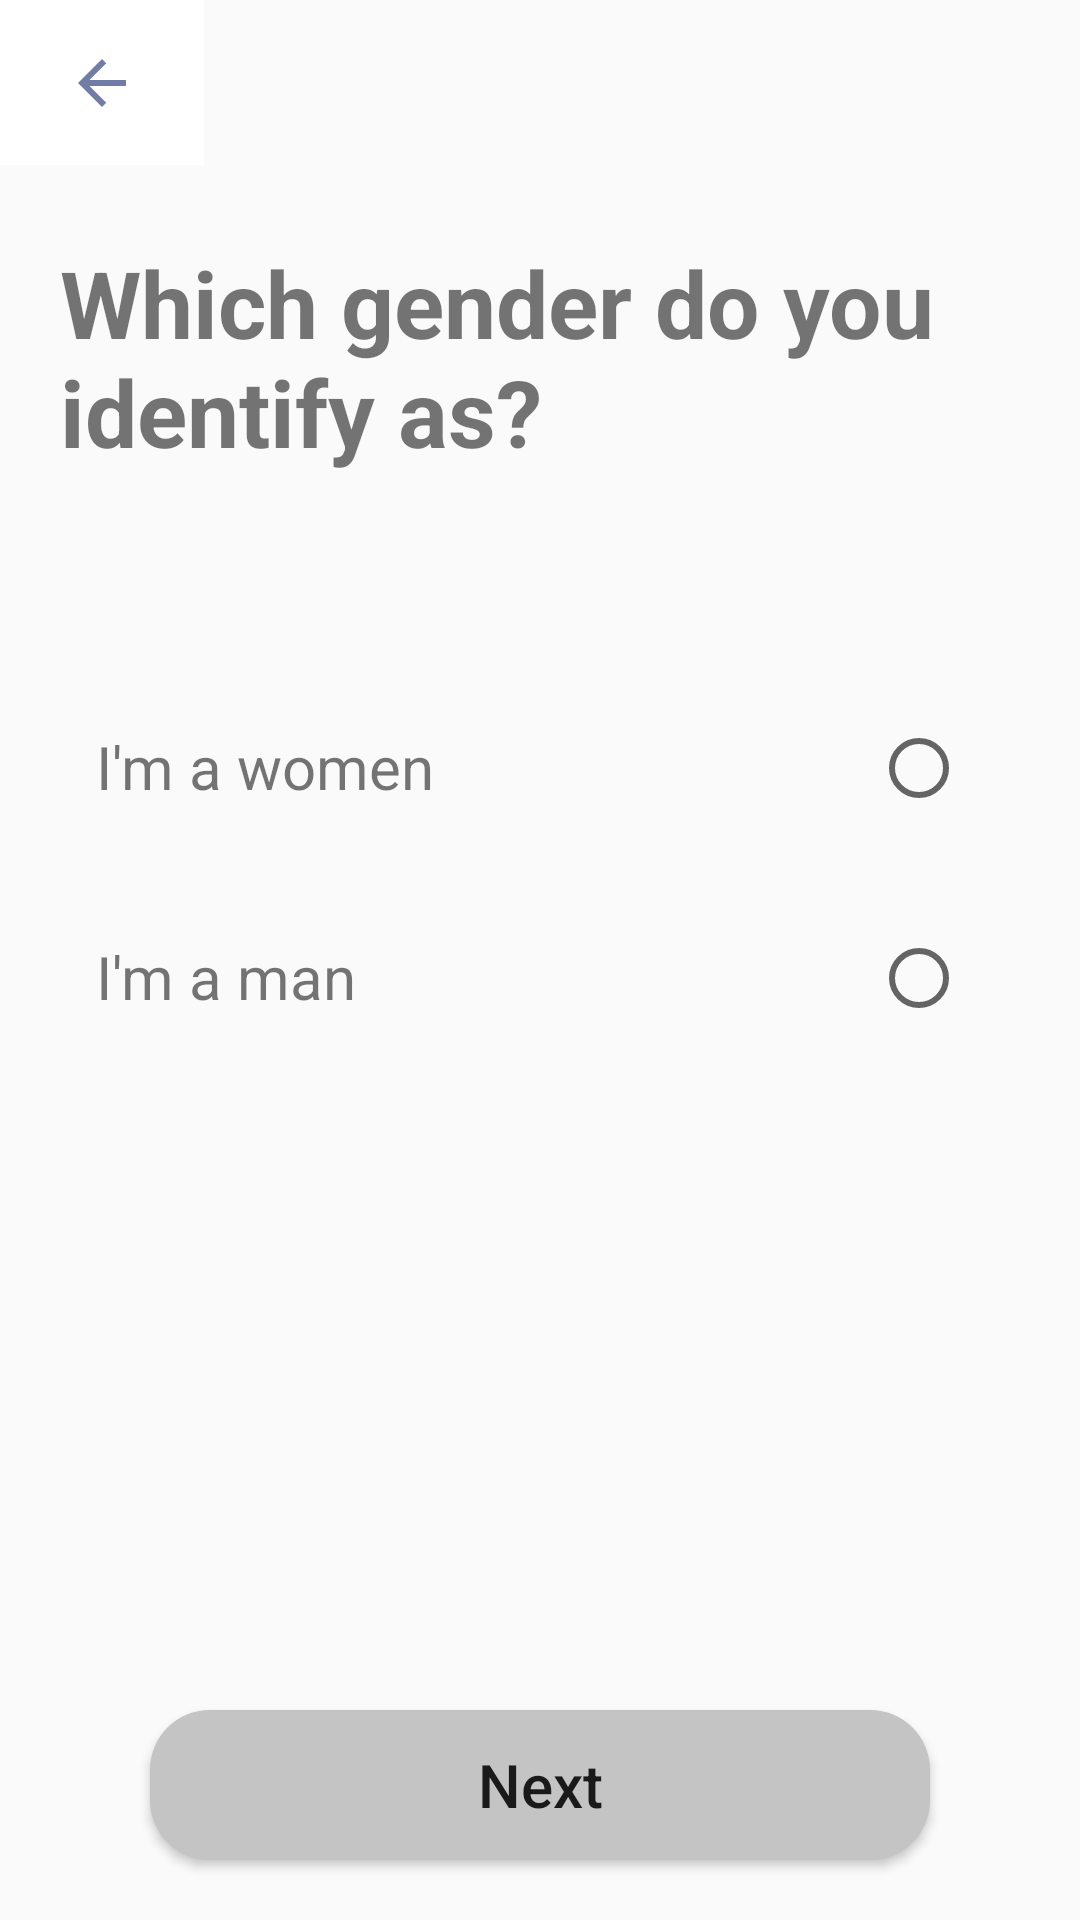

Produce the Android XML layout that renders to this screen, including the resource entries it uses.
<!-- AndroidManifest.xml: application theme Theme.CoffeeMeetsBagel -->
<!-- res/layout/activity_select_gender.xml -->
<?xml version="1.0" encoding="utf-8"?>
<androidx.constraintlayout.widget.ConstraintLayout xmlns:android="http://schemas.android.com/apk/res/android"
    xmlns:app="http://schemas.android.com/apk/res-auto"
    xmlns:tools="http://schemas.android.com/tools"
    android:layout_width="match_parent"
    android:layout_height="match_parent"
    tools:context=".SelectGender">

    <TextView
        android:id="@+id/tvSettle"
        android:layout_width="match_parent"
        android:layout_height="@dimen/dp_120dp"
        android:layout_marginStart="@dimen/dp_20"
        android:layout_marginLeft="20dp"
        android:layout_marginTop="80dp"
        android:textStyle="bold"
        android:text="@string/which_gender_do_you_identify_as"
        android:textSize="31sp"
        app:layout_constraintEnd_toEndOf="parent"
        app:layout_constraintHorizontal_bias="0.0"
        app:layout_constraintStart_toStartOf="parent"
        app:layout_constraintTop_toTopOf="parent" />

    <ImageButton
        android:id="@+id/backToPrevious"
        android:layout_width="68dp"
        android:layout_height="55dp"
        android:background="@color/white"
        android:src="@drawable/ic_baseline_arrow_back_24"
        app:layout_constraintEnd_toEndOf="parent"
        app:layout_constraintHorizontal_bias="0.0"
        app:layout_constraintStart_toStartOf="parent"
        app:layout_constraintTop_toTopOf="parent" />

    <TextView
        android:id="@+id/textView2"
        android:layout_width="match_parent"
        android:layout_height="50dp"
        android:layout_marginStart="20dp"
        android:layout_marginLeft="20dp"
        android:layout_marginTop="30dp"
        android:layout_marginEnd="20dp"
        android:layout_marginRight="20dp"
        android:padding="12dp"
        android:textSize="20sp"
        android:text="@string/i_m_a_women"
        app:layout_constraintEnd_toEndOf="parent"
        app:layout_constraintHorizontal_bias="1.0"
        app:layout_constraintStart_toStartOf="parent"
        app:layout_constraintTop_toBottomOf="@+id/tvSettle" />

    <TextView
        android:id="@+id/textView"
        android:layout_width="match_parent"
        android:layout_height="@dimen/dp_50"
        android:layout_marginStart="@dimen/dp_20"
        android:layout_marginLeft="@dimen/dp_20"
        android:layout_marginTop="@dimen/dp_20"
        android:layout_marginEnd="@dimen/dp_20"
        android:layout_marginRight="@dimen/dp_20"
        android:padding="12dp"
        android:text="@string/i_m_a_man"
        android:textSize="20sp"
        app:layout_constraintEnd_toEndOf="parent"
        app:layout_constraintHorizontal_bias="0.0"
        app:layout_constraintStart_toStartOf="parent"
        app:layout_constraintTop_toBottomOf="@+id/textView2" />

    <RadioButton
        android:id="@+id/man"
        android:layout_width="wrap_content"
        android:layout_height="wrap_content"
        android:layout_marginTop="10dp"
        android:padding="2dp"
        app:layout_constraintEnd_toEndOf="@+id/textView2"
        app:layout_constraintHorizontal_bias="0.952"
        app:layout_constraintStart_toStartOf="@+id/textView2"
        app:layout_constraintTop_toTopOf="@+id/textView2" />

    <RadioButton
        android:id="@+id/women"
        android:layout_width="wrap_content"
        android:layout_height="wrap_content"
        android:layout_marginTop="10dp"
        android:padding="2dp"
        app:layout_constraintEnd_toEndOf="@+id/textView"
        app:layout_constraintHorizontal_bias="0.952"
        app:layout_constraintStart_toStartOf="@+id/textView"
        app:layout_constraintTop_toTopOf="@+id/textView" />

    <Button
        android:id="@+id/nextPageBtn"
        android:layout_width="match_parent"
        android:layout_height="50dp"
        android:layout_marginStart="50dp"
        android:layout_marginLeft="50dp"
        android:layout_marginEnd="50dp"
        android:layout_marginRight="50dp"
        android:layout_marginBottom="20dp"
        android:textSize="20sp"
        android:background="@drawable/rectangle_bg"
        android:text="Next"
        android:textAllCaps="false"
        app:layout_constraintBottom_toBottomOf="parent"
        app:layout_constraintEnd_toEndOf="parent"
        app:layout_constraintStart_toStartOf="parent" />

</androidx.constraintlayout.widget.ConstraintLayout>
<!-- resources referenced by this layout -->
<resources>
  <color name="white">#FFFFFFFF</color>
  <dimen name="dp_120dp">120dp</dimen>
  <dimen name="dp_20">20dp</dimen>
  <dimen name="dp_50">50dp</dimen>
  <!-- drawable ic_baseline_arrow_back_24 (drawable) -->
  <vector android:height="24dp" android:tint="#717DA4"
      android:viewportHeight="24" android:viewportWidth="24"
      android:width="24dp" xmlns:android="http://schemas.android.com/apk/res/android">
      <path android:fillColor="@android:color/white" android:pathData="M20,11H7.83l5.59,-5.59L12,4l-8,8 8,8 1.41,-1.41L7.83,13H20v-2z"/>
  </vector>
  <!-- drawable rectangle_bg (drawable) -->
  <?xml version="1.0" encoding="utf-8"?>
  <shape xmlns:android="http://schemas.android.com/apk/res/android"
      android:shape="rectangle">
     <solid android:color="@color/grey"/>
      <size android:height="50dp"
          android:width="90dp"/>
      <corners android:radius="20dp"/>
  
  </shape>
  <string name="i_m_a_man">I\'m a man</string>
  <string name="i_m_a_women">I\'m a women</string>
  <string name="which_gender_do_you_identify_as">Which gender do you identify as?</string>
  <style name="Theme.CoffeeMeetsBagel" parent="Theme.Design.Light.NoActionBar">
          
          <item name="colorPrimary">@color/purple_500</item>
          <item name="colorPrimaryVariant">@color/purple_700</item>
          <item name="colorOnPrimary">@color/white</item>
          
          <item name="colorSecondary">@color/teal_200</item>
          <item name="colorSecondaryVariant">@color/teal_700</item>
          <item name="colorOnSecondary">@color/black</item>
          
          <item name="android:statusBarColor" tools:targetApi="l">?attr/colorPrimaryVariant</item>
          
      </style>
  <color name="grey">#C4C4C4</color>
  <color name="purple_500">#FF6200EE</color>
  <color name="purple_700">#FF3700B3</color>
  <color name="teal_200">#FF03DAC5</color>
  <color name="teal_700">#FF018786</color>
  <color name="black">#FF000000</color>
</resources>
